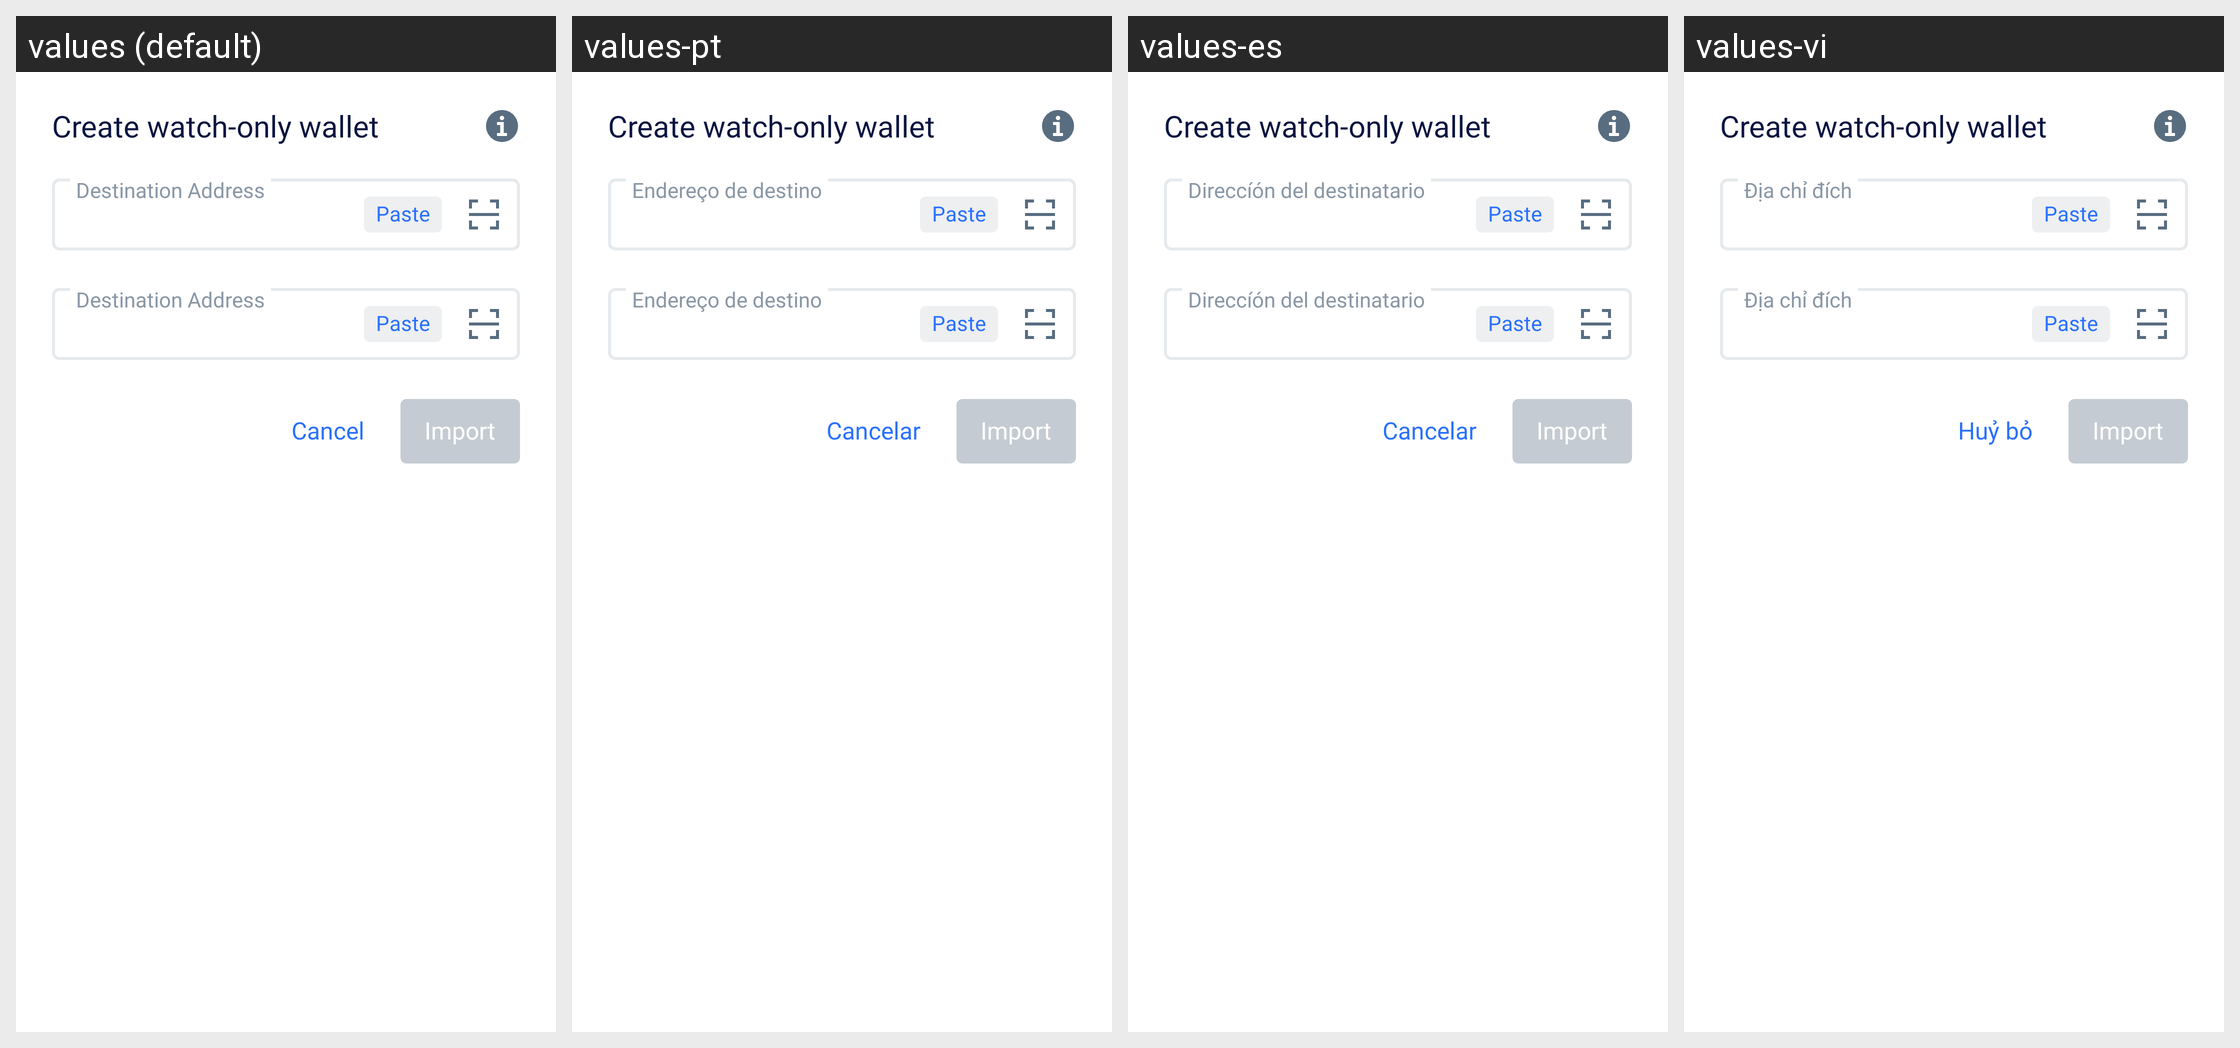

The Android screen above is rendered under several locales of the same app. Produce the string resources it draws, with the default and per-locale values.
Android screen res/layout/create_watch_only_sheet.xml rendered under 4 locales, left to right: values (default), values-pt, values-es, values-vi. Device: Nexus 5 (rendered at 1080×1920; each locale shown at half size, 540×960, under a caption strip naming it); theme LightTheme.NoActionBar.
Other locales in the repository, not shown: values-fr, values-pl, values-ru, values-zh.
Strings drawn on this screen, with the default value and each locale's value (text and hints the layout hard-codes, and strings that could not be matched under every locale, appear in the picture but are not listed):

create_watch_only_wallet
  values: Create watch-only wallet
  values-pt: Create watch-only wallet  [not translated; the default value is used]
  values-es: Create watch-only wallet  [not translated; the default value is used]
  values-vi: Create watch-only wallet  [not translated; the default value is used]

cancel
  values: Cancel
  values-pt: Cancelar
  values-es: Cancelar
  values-vi: Huỷ bỏ

_import
  values: Import
  values-pt: Import  [not translated; the default value is used]
  values-es: Import  [not translated; the default value is used]
  values-vi: Import  [not translated; the default value is used]

paste
  values: Paste
  values-pt: Paste  [not translated; the default value is used]
  values-es: Paste  [not translated; the default value is used]
  values-vi: Paste  [not translated; the default value is used]

destination_address
  values: Destination Address
  values-pt: Endereço de destino
  values-es: Direccíón del destinatario
  values-vi: Địa chỉ đích
